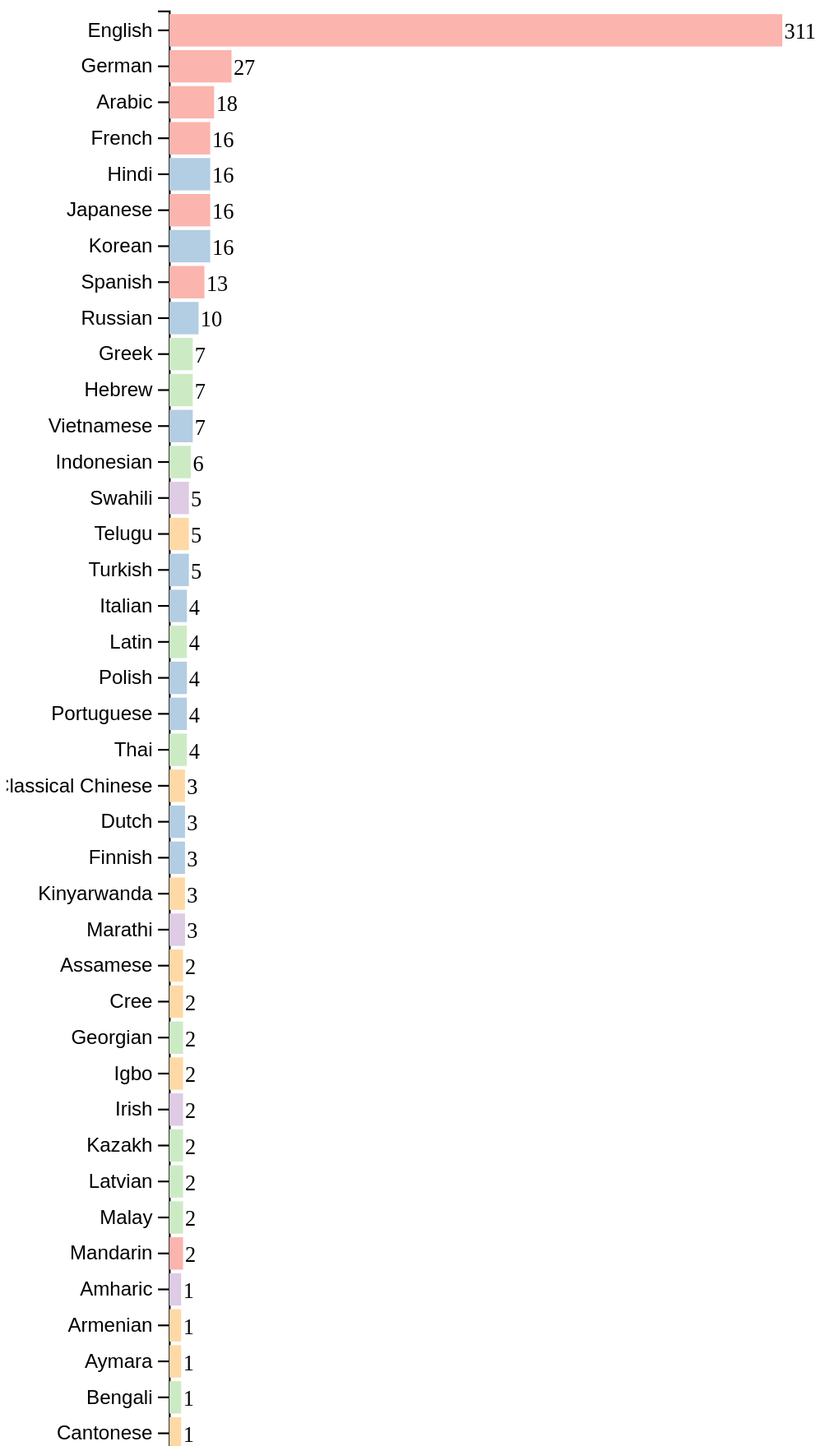
D3 v6 page, settled after 480 driven frames (8 s of simulated time); the page loaded 2 data file(s).



d3.json("langs-stat.json").then(function(data) {
    console.log(String(data.percent))
    d3.select("#lang-percent").text(data.mentions + ' / ' + data.total + ' (' + String(data.percent) + '%)');
})
    // set the dimensions and margins of the graph
var margin = {top: 20, right: 30, bottom: 40, left: 90},
    width = 460 - margin.left - margin.right,
    height = 1400 - margin.top - margin.bottom;

var netHeight = (height + margin.top + margin.bottom)
var netWidth = (width + margin.left + margin.right)


// append the svg object to the body of the page
var svg = d3.select("#langviz")
  .append("svg")
  .attr("viewBox", `0 0 ` + netWidth + ` ` + netHeight)
    // .attr("width", width + margin.left + margin.right)
    // .attr("height", height + margin.top + margin.bottom)
  .append("g")
    .attr("transform",
          "translate(" + margin.left + "," + margin.top + ")");

// Parse the Data
d3.csv("langs.csv").then(function(data) {
    data.forEach(function(d) {
            d.mentions = parseInt(d.mentions);
            d.class = parseInt(d.class);
            d.Lang = d.Lang;
    });

    var myColor = d3.scaleOrdinal(d3.schemePastel1);

  // Add X axis
  var x = d3.scaleLinear()
    .domain([-5, d3.max(data, function(d) {return d.mentions})])
    .range([ 0, width]);
  svg.append("g")
    .attr("transform", "translate(0," + height + ")")
    .call(d3.axisBottom(x))
    .selectAll("text")
      .attr("transform", "translate(-10,0)rotate(-45)")
      .style("text-anchor", "end");

  // Y axis
  var y = d3.scaleBand()
    .range([ 0, height])
    .domain(data.map(d => d.Lang))
    .padding(.1);
  var yaxis = svg.append("g")
    .call(d3.axisLeft(y))

    var ch = yaxis.selectAll("text");
    // console.log(data.find(x => x.id === 'English').class)
    ch.style("font-size", "11px")

  //Bars
  svg.selectAll("myRect")
    .data(data)
    .enter()
    .append("rect")
    .attr("x", x(0) - 5)
    .attr("y", function(d) { return y(d.Lang); })
    .attr("width", function(d) { return x(d.mentions); })
    .attr("height", y.bandwidth() )
    .attr("fill", function(d) {return myColor(d.class)})

    svg.selectAll("numTexts")
    .data(data)
    .enter()
    .append("text")
    .attr("x", function(d) { return x(d.mentions) + 1.5;})
    .attr("y", function(d) { return y(d.Lang) + y.bandwidth()/2; })
    .attr("dy", "0.4em")
    .style("font-size", "12px")
    // .attr("fill", function(d) {return myColor(d.class)})
    .text(function(d) { return d.mentions;})


    // .attr("x", function(d) { return x(d.Country); })
    // .attr("y", function(d) { return y(d.Value); })
    // .attr("width", x.bandwidth())
    // .attr("height", function(d) { return height - y(d.Value); })
    // .attr("fill", "#69b3a2")

})


### data: langs.csv
mentions, class, Lang
311, 5, English
27, 5, German
18, 5, Arabic
16, 5, French
16, 4, Hindi
16, 5, Japanese
16, 4, Korean
13, 5, Spanish
10, 4, Russian
7, 3, Greek
7, 3, Hebrew
7, 4, Vietnamese
6, 3, Indonesian
5, 2, Swahili
5, 1, Telugu
5, 4, Turkish
4, 4, Italian
4, 3, Latin
4, 4, Polish
4, 4, Portuguese
4, 3, Thai
3, 1, Classical Chinese
3, 4, Dutch
3, 4, Finnish
3, 1, Kinyarwanda
3, 2, Marathi
2, 1, Assamese
2, 1, Cree
2, 3, Georgian
2, 1, Igbo
2, 2, Irish
2, 3, Kazakh
2, 3, Latvian
2, 3, Malay
2, 5, Mandarin
1, 2, Amharic
1, 1, Armenian
1, 1, Aymara
1, 3, Bengali
1, 1, Cantonese
1, 4, Catalan
1, 1, Cherokee
1, 4, Czech
1, 3, Danish
1, 1, Erzya
1, 3, Estonian
1, 1, Guarani
1, 1, Gujarati
1, 2, Haitian
1, 1, Hakka
1, 2, Hausa
1, 4, Hungarian
1, 1, Kannada
1, 1, Lingala
1, 1, Luxembourgish
1, 4, Persian
1, 1, Quechua
1, 3, Romanian
1, 2, Sanskrit
1, 1, Sinhalese
... 7 more rows

### data: langs-stat.json
{
 "mentions": 570,
 "total": 5290,
 "percent": 10.78
}